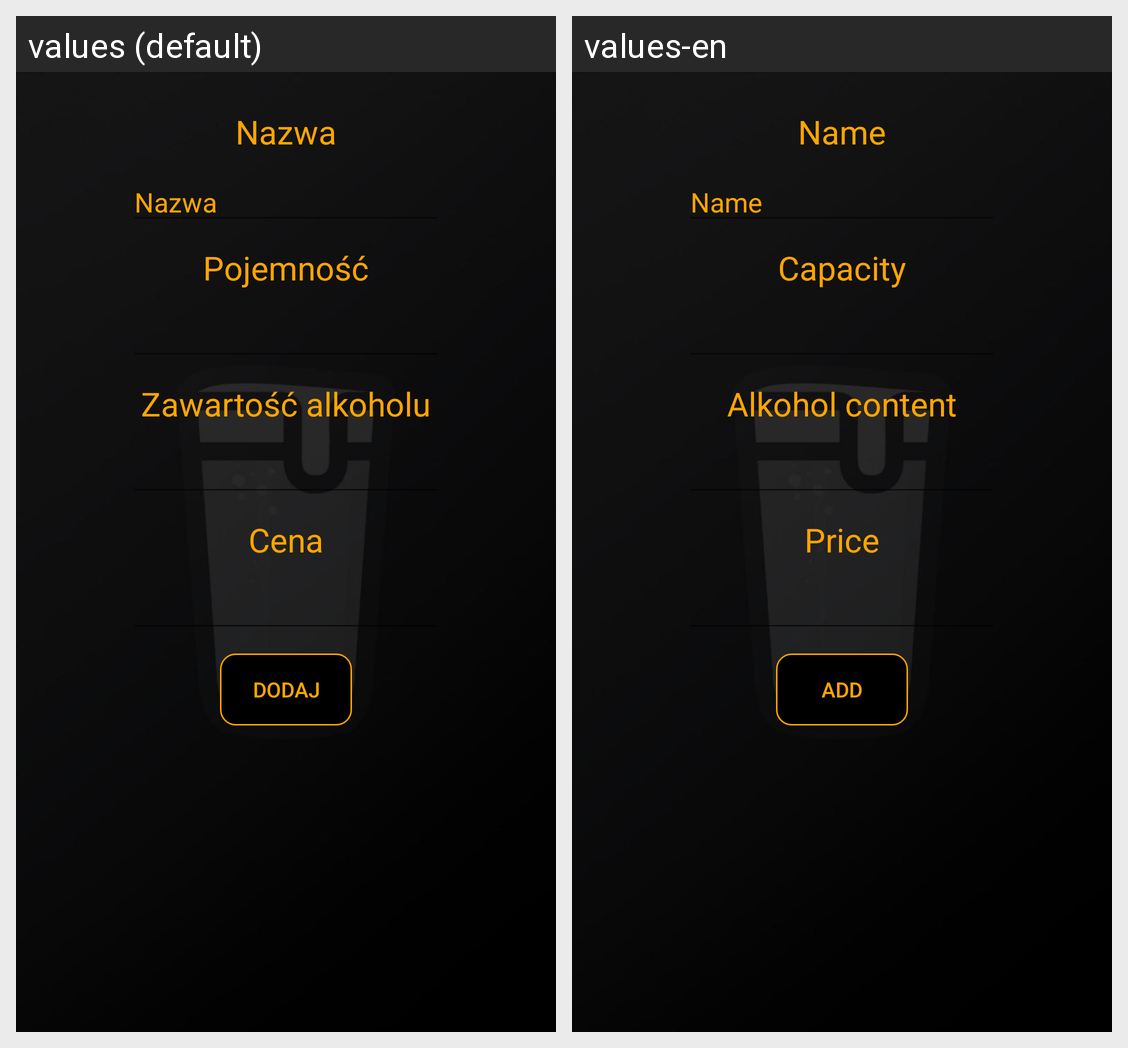

This grid shows one Android layout under two languages. Give, for every string resource on the screen, its name, the default text and each shown locale's text.
Android screen res/layout/add_alcohol_dialog.xml rendered under 2 locales, left to right: values (default), values-en. Device: Nexus 5 (rendered at 1080×1920; each locale shown at half size, 540×960, under a caption strip naming it); theme AppTheme.
Strings drawn on this screen, with the default value and each locale's value (text and hints the layout hard-codes, and strings that could not be matched under every locale, appear in the picture but are not listed):

name_add_alcohol
  values: Nazwa
  values-en: Name

capacity_add_alcohol
  values: Pojemność
  values-en: Capacity

content_add_alcohol
  values: Zawartość alkoholu
  values-en: Alkohol content

price_add_alcohol
  values: Cena
  values-en: Price

add_add_alcohol
  values: Dodaj
  values-en: Add
